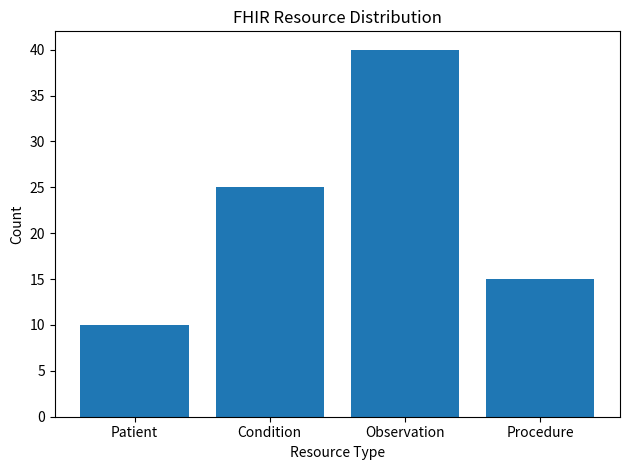
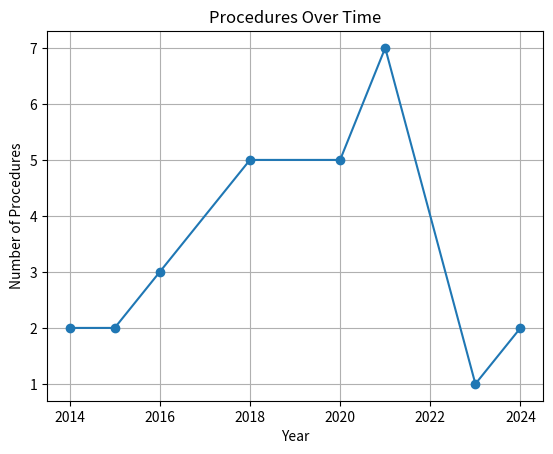

Here is the Python script that generated these plots, in order:
#patients-bar graph
import matplotlib.pyplot as plt

resources = ['Patient', 'Condition', 'Observation', 'Procedure']
counts = [10, 25, 40, 15]

plt.figure()

plt.bar(resources, counts)

plt.title("FHIR Resource Distribution")
plt.xlabel("Resource Type")
plt.ylabel("Count")

plt.tight_layout()
plt.savefig("etl_chart.png")
plt.show()

#procedures-line graph
import matplotlib.pyplot as plt
from collections import Counter


years = [
    2024, 2024, 2023,
    2021, 2021, 2021, 2021, 2021, 2021, 2021,
    2020, 2020, 2020, 2020, 2020,
    2018, 2018, 2018, 2018, 2018,
    2016, 2016, 2016,
    2015, 2015,
    2014, 2014
]


year_counts = Counter(years)

sorted_years = sorted(year_counts.keys())
counts = [year_counts[y] for y in sorted_years]


plt.figure()
plt.plot(sorted_years, counts, marker='o')

plt.title("Procedures Over Time")
plt.xlabel("Year")
plt.ylabel("Number of Procedures")

plt.grid()


plt.savefig("procedure_chart.png", dpi=300, bbox_inches='tight')

plt.show()
